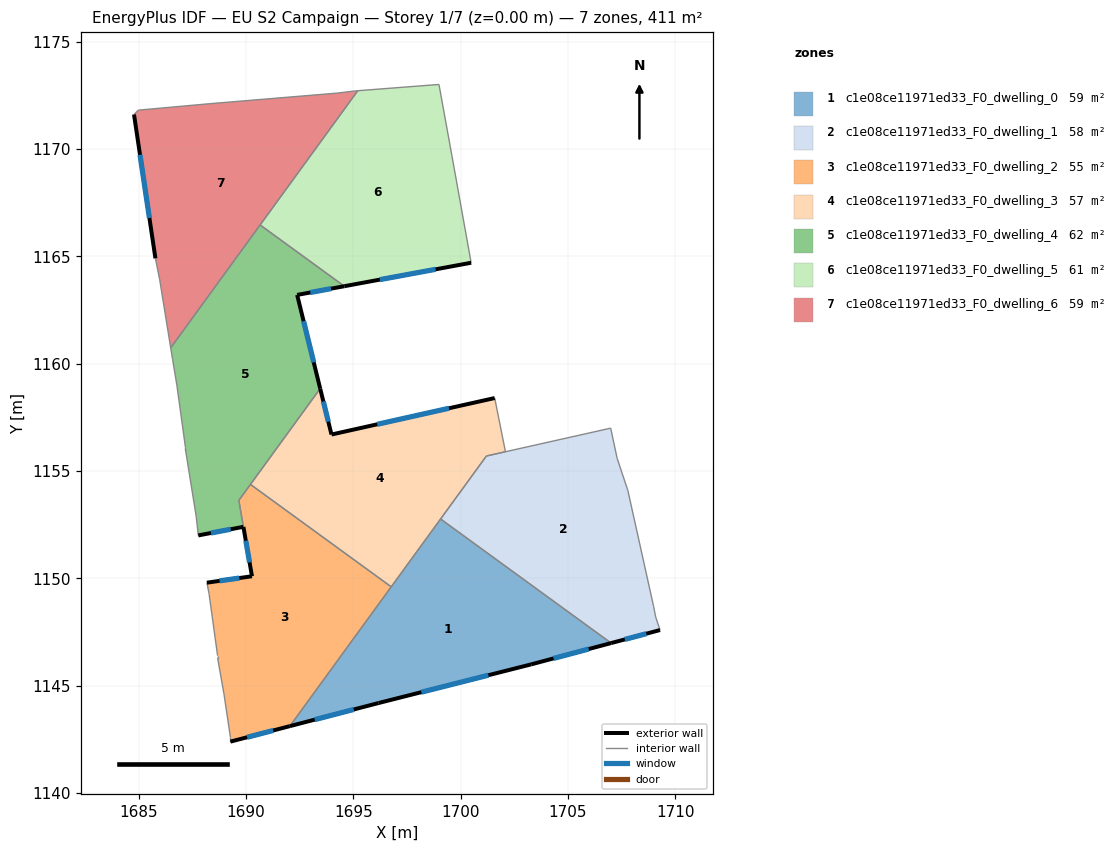
=== STOREY PLAN SPEC (per zone: floor XY polygon, exterior-wall plan segments, windows/doors) ===
zone 1: c1e08ce11971ed33_F0_dwelling_0  (58.8 m²)
  floor: (1707.02, 1146.98) (1703.29, 1145.99) (1696.19, 1144.19) (1692.05, 1143.11) (1699.07, 1152.76)
  exterior wall: (1692.05, 1143.11) – (1696.19, 1144.19)  [4.3 m]
    window: (1693.21, 1143.41) – (1695.03, 1143.89)  [2.5 m²]
  exterior wall: (1703.29, 1145.99) – (1707.02, 1146.98)  [3.9 m]
    window: (1704.33, 1146.27) – (1705.97, 1146.70)  [2.2 m²]
  exterior wall: (1696.19, 1144.19) – (1703.29, 1145.99)  [7.3 m]
    window: (1698.18, 1144.69) – (1701.30, 1145.48)  [4.2 m²]
  interior walls: 3
zone 2: c1e08ce11971ed33_F0_dwelling_1  (58.4 m²)
  floor: (1707.00, 1156.99) (1707.30, 1155.59) (1707.80, 1154.09) (1709.00, 1148.69) (1709.10, 1148.19) (1709.30, 1147.59) (1707.02, 1146.98) (1699.07, 1152.76) (1701.20, 1155.69)
  exterior wall: (1707.02, 1146.98) – (1709.30, 1147.59)  [2.4 m]
    window: (1707.66, 1147.15) – (1708.66, 1147.42)  [1.4 m²]
  interior walls: 9
zone 3: c1e08ce11971ed33_F0_dwelling_2  (55.4 m²)
  floor: (1696.77, 1149.60) (1692.05, 1143.11) (1689.28, 1142.39) (1689.28, 1142.59) (1689.01, 1144.38) (1688.98, 1144.59) (1688.68, 1146.29) (1688.68, 1146.39) (1688.28, 1149.29) (1688.18, 1149.79) (1690.28, 1150.09) (1689.88, 1152.39) (1689.67, 1153.63) (1690.21, 1154.37)
  exterior wall: (1690.28, 1150.09) – (1688.18, 1149.79)  [2.1 m]
    window: (1689.69, 1150.01) – (1688.77, 1149.88)  [1.2 m²]
  exterior wall: (1689.88, 1152.39) – (1690.28, 1150.09)  [2.3 m]
    window: (1690.00, 1151.75) – (1690.17, 1150.74)  [1.4 m²]
  exterior wall: (1689.28, 1142.39) – (1692.05, 1143.11)  [2.9 m]
    window: (1690.06, 1142.59) – (1691.27, 1142.91)  [1.7 m²]
  interior walls: 11
zone 4: c1e08ce11971ed33_F0_dwelling_3  (56.6 m²)
  floor: (1701.59, 1158.40) (1702.09, 1155.89) (1701.21, 1155.70) (1696.77, 1149.60) (1690.21, 1154.37) (1693.46, 1158.84) (1693.99, 1156.70)
  exterior wall: (1693.99, 1156.70) – (1693.46, 1158.84)  [2.2 m]
    window: (1693.84, 1157.30) – (1693.61, 1158.24)  [1.3 m²]
  exterior wall: (1701.59, 1158.40) – (1693.99, 1156.70)  [7.8 m]
    window: (1699.46, 1157.92) – (1696.12, 1157.17)  [4.5 m²]
  interior walls: 6
zone 5: c1e08ce11971ed33_F0_dwelling_4  (62.1 m²)
  floor: (1694.58, 1163.61) (1692.39, 1163.20) (1693.46, 1158.84) (1689.67, 1153.63) (1689.88, 1152.40) (1687.78, 1152.00) (1687.68, 1152.90) (1687.18, 1156.00) (1687.18, 1156.10) (1686.78, 1159.00) (1686.58, 1160.20) (1686.50, 1160.74) (1690.66, 1166.46)
  exterior wall: (1692.39, 1163.20) – (1694.58, 1163.61)  [2.2 m]
    window: (1693.00, 1163.32) – (1693.97, 1163.49)  [1.3 m²]
  exterior wall: (1693.46, 1158.84) – (1692.39, 1163.20)  [4.5 m]
    window: (1693.16, 1160.06) – (1692.69, 1161.98)  [2.6 m²]
  exterior wall: (1687.78, 1152.00) – (1689.88, 1152.40)  [2.1 m]
    window: (1688.37, 1152.11) – (1689.29, 1152.28)  [1.2 m²]
  interior walls: 11
zone 6: c1e08ce11971ed33_F0_dwelling_5  (61.3 m²)
  floor: (1699.00, 1173.01) (1699.60, 1169.71) (1700.49, 1164.70) (1694.58, 1163.61) (1690.66, 1166.46) (1695.21, 1172.72)
  exterior wall: (1694.58, 1163.61) – (1700.49, 1164.70)  [6.0 m]
    window: (1696.24, 1163.91) – (1698.84, 1164.39)  [3.5 m²]
  interior walls: 5
zone 7: c1e08ce11971ed33_F0_dwelling_6  (58.8 m²)
  floor: (1695.21, 1172.72) (1686.50, 1160.74) (1685.98, 1163.90) (1685.78, 1164.91) (1684.79, 1171.61) (1684.99, 1171.81) (1688.29, 1172.11) (1694.29, 1172.61) (1695.09, 1172.71)
  exterior wall: (1684.79, 1171.61) – (1685.78, 1164.91)  [6.8 m]
    window: (1685.07, 1169.73) – (1685.50, 1166.78)  [3.9 m²]
  interior walls: 9

=== DERIVED (storey summary) ===
Building: EU S2 Campaign
Storey: 1 of 7  (floor level z = 0.00 m)
Storey gross floor area: 411.3 m²
Zones on this storey: 7
  - c1e08ce11971ed33_F0_dwelling_0: floor 58.8 m²; exterior wall 15.5 m (46.4 m²); 3 window(s) 9.0 m²; WWR 19.3%
  - c1e08ce11971ed33_F0_dwelling_1: floor 58.4 m²; exterior wall 2.4 m (7.1 m²); 1 window(s) 1.4 m²; WWR 19.3%
  - c1e08ce11971ed33_F0_dwelling_2: floor 55.4 m²; exterior wall 7.3 m (21.9 m²); 3 window(s) 4.2 m²; WWR 19.3%
  - c1e08ce11971ed33_F0_dwelling_3: floor 56.6 m²; exterior wall 10.0 m (30.0 m²); 2 window(s) 5.8 m²; WWR 19.3%
  - c1e08ce11971ed33_F0_dwelling_4: floor 62.1 m²; exterior wall 8.9 m (26.6 m²); 3 window(s) 5.1 m²; WWR 19.3%
  - c1e08ce11971ed33_F0_dwelling_5: floor 61.3 m²; exterior wall 6.0 m (18.0 m²); 1 window(s) 3.5 m²; WWR 19.3%
  - c1e08ce11971ed33_F0_dwelling_6: floor 58.8 m²; exterior wall 6.8 m (20.3 m²); 1 window(s) 3.9 m²; WWR 19.3%
Zone adjacency (shared interzone walls):
  - c1e08ce11971ed33_F0_dwelling_0 ↔ c1e08ce11971ed33_F0_dwelling_1
  - c1e08ce11971ed33_F0_dwelling_0 ↔ c1e08ce11971ed33_F0_dwelling_2
  - c1e08ce11971ed33_F0_dwelling_0 ↔ c1e08ce11971ed33_F0_dwelling_3
  - c1e08ce11971ed33_F0_dwelling_1 ↔ c1e08ce11971ed33_F0_dwelling_3
  - c1e08ce11971ed33_F0_dwelling_2 ↔ c1e08ce11971ed33_F0_dwelling_3
  - c1e08ce11971ed33_F0_dwelling_2 ↔ c1e08ce11971ed33_F0_dwelling_4
  - c1e08ce11971ed33_F0_dwelling_3 ↔ c1e08ce11971ed33_F0_dwelling_4
  - c1e08ce11971ed33_F0_dwelling_4 ↔ c1e08ce11971ed33_F0_dwelling_5
  - c1e08ce11971ed33_F0_dwelling_4 ↔ c1e08ce11971ed33_F0_dwelling_6
  - c1e08ce11971ed33_F0_dwelling_5 ↔ c1e08ce11971ed33_F0_dwelling_6